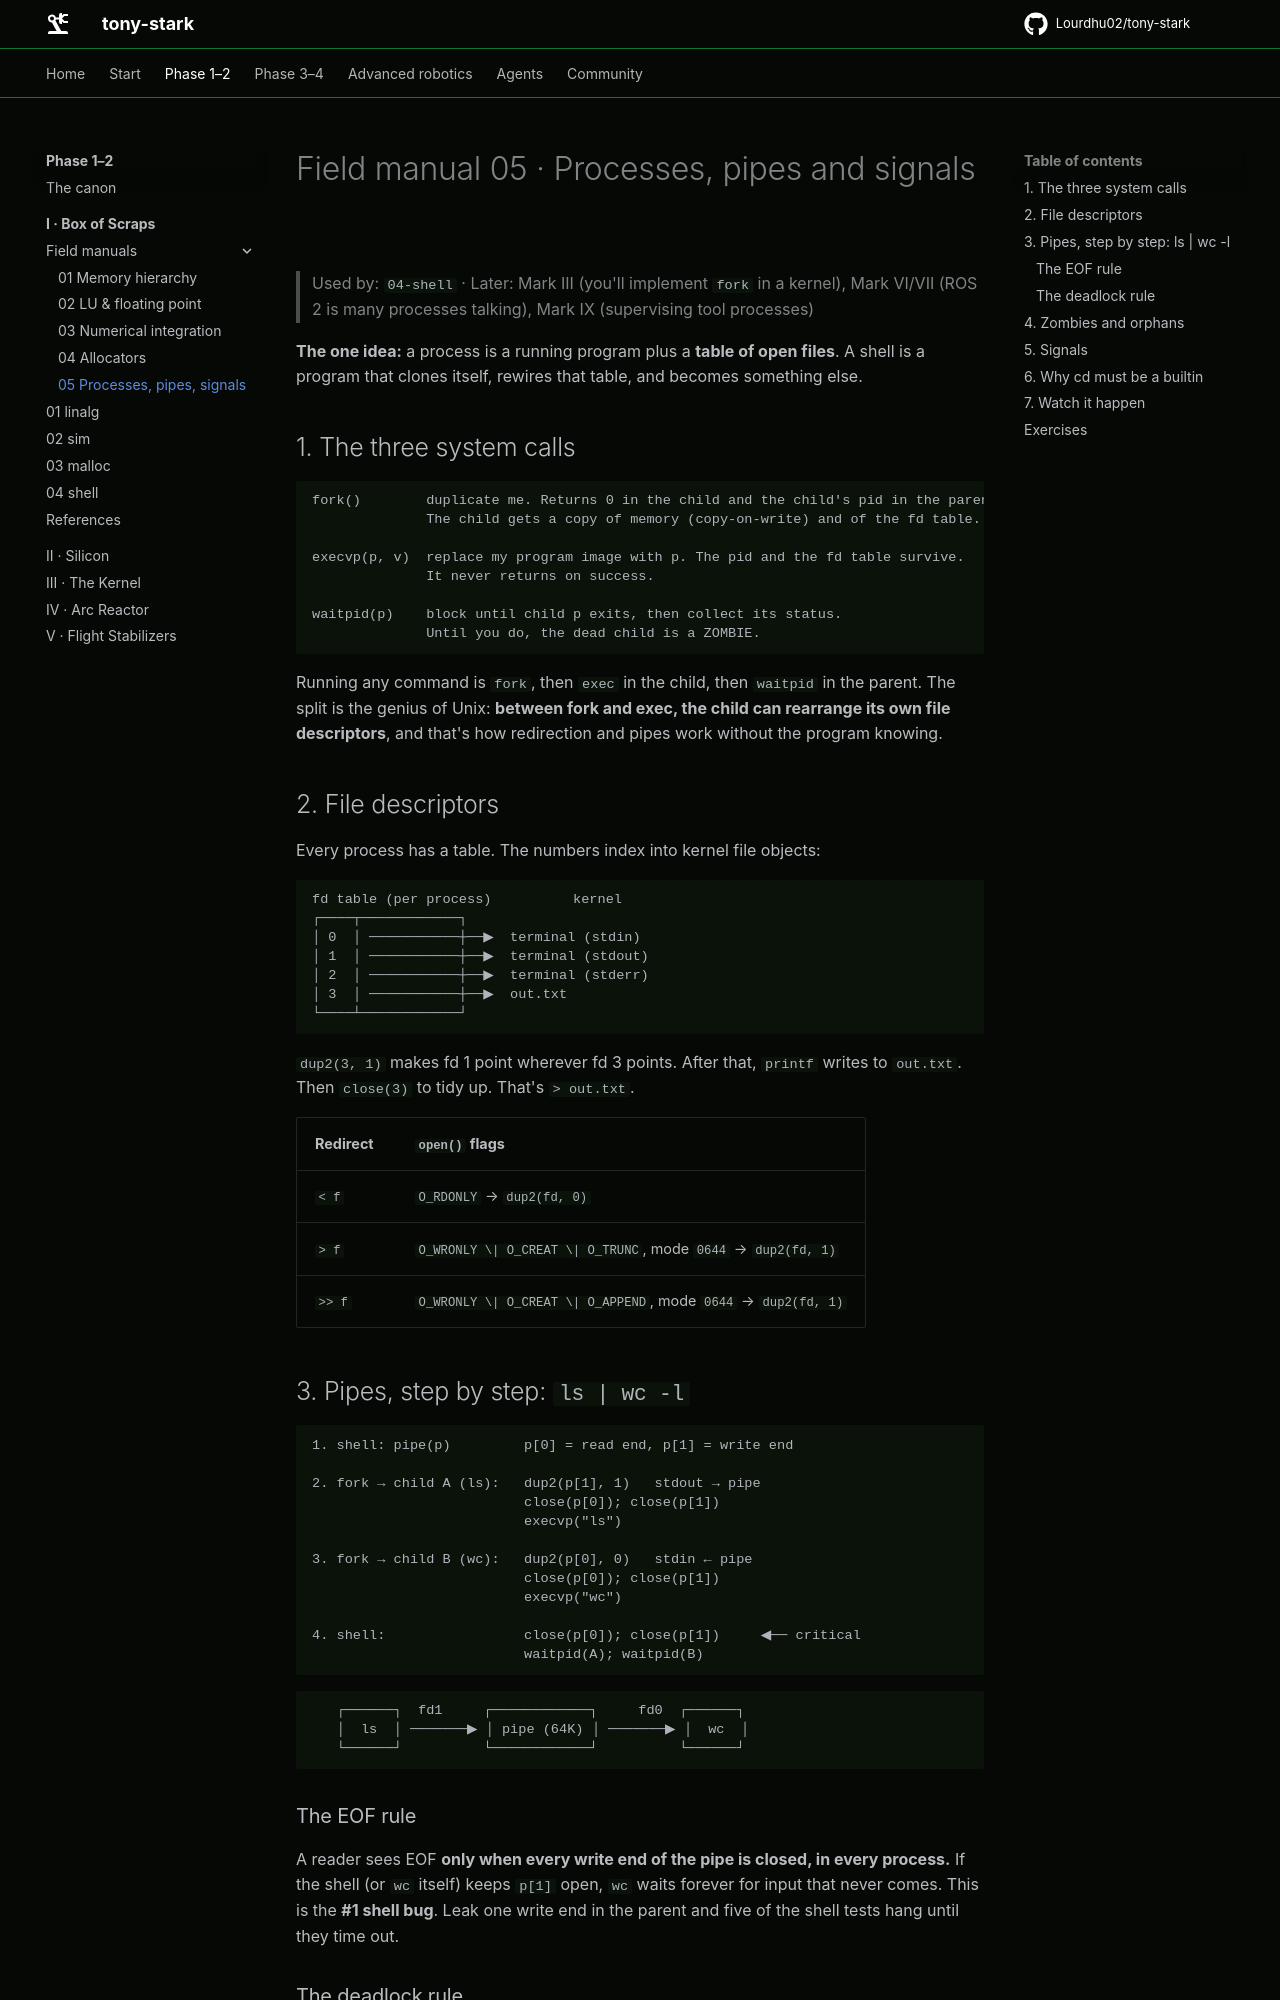

repository: Lourdhu02/tony-stark · page: marks/mark-01-box-of-scraps/notes/05-processes-pipes-signals/index.html · generator: mkdocs

# Field manual 05 · Processes, pipes and signals

> Used by: `04-shell` · Later: Mark III (you'll implement `fork` in a kernel), Mark VI/VII (ROS 2 is many processes talking), Mark IX (supervising tool processes)

**The one idea:** a process is a running program plus a **table of open files**. A shell is a program that clones itself, rewires that table, and becomes something else.

## 1. The three system calls

```text
fork()        duplicate me. Returns 0 in the child and the child's pid in the parent.
              The child gets a copy of memory (copy-on-write) and of the fd table.

execvp(p, v)  replace my program image with p. The pid and the fd table survive.
              It never returns on success.

waitpid(p)    block until child p exits, then collect its status.
              Until you do, the dead child is a ZOMBIE.
```

Running any command is `fork`, then `exec` in the child, then `waitpid` in the parent. The split is the genius of Unix: **between fork and exec, the child can rearrange its own file descriptors**, and that's how redirection and pipes work without the program knowing.

## 2. File descriptors

Every process has a table. The numbers index into kernel file objects:

```text
fd table (per process)          kernel
┌────┬────────────┐
│ 0  │ ───────────┼──▶  terminal (stdin)
│ 1  │ ───────────┼──▶  terminal (stdout)
│ 2  │ ───────────┼──▶  terminal (stderr)
│ 3  │ ───────────┼──▶  out.txt
└────┴────────────┘
```

`dup2(3, 1)` makes fd 1 point wherever fd 3 points. After that, `printf` writes to `out.txt`. Then `close(3)` to tidy up. That's `> out.txt`.

| Redirect | `open()` flags |
|---|---|
| `< f` | `O_RDONLY` → `dup2(fd, 0)` |
| `> f` | `O_WRONLY \| O_CREAT \| O_TRUNC`, mode `0644` → `dup2(fd, 1)` |
| `>> f` | `O_WRONLY \| O_CREAT \| O_APPEND`, mode `0644` → `dup2(fd, 1)` |

## 3. Pipes, step by step: `ls | wc -l`

```text
1. shell: pipe(p)         p[0] = read end, p[1] = write end

2. fork → child A (ls):   dup2(p[1], 1)   stdout → pipe
                          close(p[0]); close(p[1])
                          execvp("ls")

3. fork → child B (wc):   dup2(p[0], 0)   stdin ← pipe
                          close(p[0]); close(p[1])
                          execvp("wc")

4. shell:                 close(p[0]); close(p[1])     ◀── critical
                          waitpid(A); waitpid(B)
```

```text
   ┌──────┐  fd1     ┌────────────┐     fd0  ┌──────┐
   │  ls  │ ───────▶ │ pipe (64K) │ ───────▶ │  wc  │
   └──────┘          └────────────┘          └──────┘
```

### The EOF rule

A reader sees EOF **only when every write end of the pipe is closed, in every process.** If the shell (or `wc` itself) keeps `p[1]` open, `wc` waits forever for input that never comes. This is the **#1 shell bug**. Leak one write end in the parent and five of the shell tests hang until they time out.
